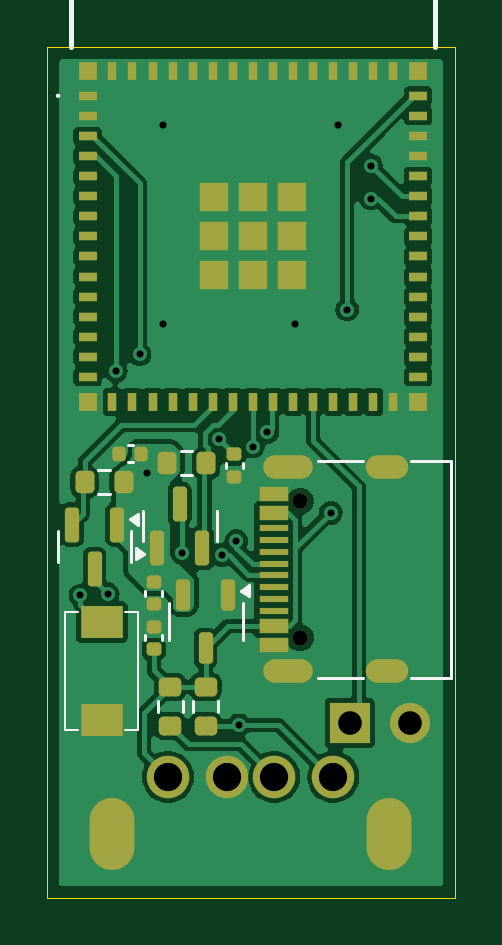
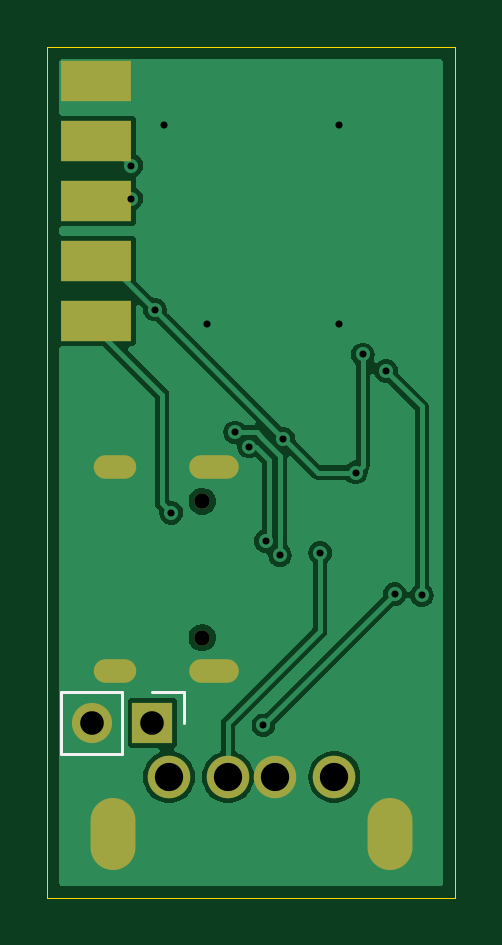
Circuit board: 11 layer files. Board 17.2 x 36.0 mm.
- bottom_copper: wyt-dongle-CuBottom.gbr (23784 bytes)
- top_copper: wyt-dongle-CuTop.gbr (70755 bytes)
- outline: wyt-dongle-EdgeCuts.gbr (558 bytes)
- bottom_mask: wyt-dongle-MaskBottom.gbr (1230 bytes)
- top_mask: wyt-dongle-MaskTop.gbr (5746 bytes)
- drill: wyt-dongle-NPTH.drl (362 bytes)
- drill: wyt-dongle-PTH.drl (1251 bytes)
- paste: wyt-dongle-PasteBottom.gbr (619 bytes)
- paste: wyt-dongle-PasteTop.gbr (5152 bytes)
- bottom_silk: wyt-dongle-SilkBottom.gbr (1569 bytes)
- top_silk: wyt-dongle-SilkTop.gbr (8729 bytes)

=== bottom_copper: wyt-dongle-CuBottom.gbr (23784 bytes, source omitted) ===
=== top_copper: wyt-dongle-CuTop.gbr (70755 bytes, source omitted) ===
=== outline: wyt-dongle-EdgeCuts.gbr ===
%TF.GenerationSoftware,KiCad,Pcbnew,8.0.6*%
%TF.CreationDate,2024-11-28T00:53:07-05:00*%
%TF.ProjectId,wyt-dongle,7779742d-646f-46e6-976c-652e6b696361,rev?*%
%TF.SameCoordinates,Original*%
%TF.FileFunction,Profile,NP*%
%FSLAX46Y46*%
G04 Gerber Fmt 4.6, Leading zero omitted, Abs format (unit mm)*
G04 Created by KiCad (PCBNEW 8.0.6) date 2024-11-28 00:53:07*
%MOMM*%
%LPD*%
G01*
G04 APERTURE LIST*
%TA.AperFunction,Profile*%
%ADD10C,0.050000*%
%TD*%
G04 APERTURE END LIST*
D10*
X0Y0D02*
X17250000Y0D01*
X17250000Y-36000000D01*
X0Y-36000000D01*
X0Y0D01*
M02*

=== bottom_mask: wyt-dongle-MaskBottom.gbr ===
%TF.GenerationSoftware,KiCad,Pcbnew,8.0.6*%
%TF.CreationDate,2024-11-28T00:53:07-05:00*%
%TF.ProjectId,wyt-dongle,7779742d-646f-46e6-976c-652e6b696361,rev?*%
%TF.SameCoordinates,Original*%
%TF.FileFunction,Soldermask,Bot*%
%TF.FilePolarity,Negative*%
%FSLAX46Y46*%
G04 Gerber Fmt 4.6, Leading zero omitted, Abs format (unit mm)*
G04 Created by KiCad (PCBNEW 8.0.6) date 2024-11-28 00:53:07*
%MOMM*%
%LPD*%
G01*
G04 APERTURE LIST*
%ADD10C,1.800000*%
%ADD11O,1.900000X3.050000*%
%ADD12C,0.650000*%
%ADD13O,2.100000X1.000000*%
%ADD14O,1.800000X1.000000*%
%ADD15R,1.700000X1.700000*%
%ADD16O,1.700000X1.700000*%
%ADD17R,3.000000X1.750000*%
G04 APERTURE END LIST*
D10*
%TO.C,J1*%
X12100000Y-30887500D03*
X9600000Y-30887500D03*
X7600000Y-30887500D03*
X5100000Y-30887500D03*
D11*
X14450000Y-33287500D03*
X2750000Y-33287500D03*
%TD*%
D12*
%TO.C,P1*%
X10695000Y-24990000D03*
X10695000Y-19210000D03*
D13*
X10175000Y-26420000D03*
D14*
X14375000Y-26420000D03*
D13*
X10175000Y-17780000D03*
D14*
X14375000Y-17780000D03*
%TD*%
D15*
%TO.C,J3*%
X12800000Y-28600000D03*
D16*
X15340000Y-28600000D03*
%TD*%
D17*
%TO.C,J2*%
X15200000Y-1420000D03*
X15200000Y-3960000D03*
X15200000Y-6500000D03*
X15200000Y-9040000D03*
X15200000Y-11580000D03*
%TD*%
M02*

=== top_mask: wyt-dongle-MaskTop.gbr ===
%TF.GenerationSoftware,KiCad,Pcbnew,8.0.6*%
%TF.CreationDate,2024-11-28T00:53:07-05:00*%
%TF.ProjectId,wyt-dongle,7779742d-646f-46e6-976c-652e6b696361,rev?*%
%TF.SameCoordinates,Original*%
%TF.FileFunction,Soldermask,Top*%
%TF.FilePolarity,Negative*%
%FSLAX46Y46*%
G04 Gerber Fmt 4.6, Leading zero omitted, Abs format (unit mm)*
G04 Created by KiCad (PCBNEW 8.0.6) date 2024-11-28 00:53:07*
%MOMM*%
%LPD*%
G01*
G04 APERTURE LIST*
G04 Aperture macros list*
%AMRoundRect*
0 Rectangle with rounded corners*
0 $1 Rounding radius*
0 $2 $3 $4 $5 $6 $7 $8 $9 X,Y pos of 4 corners*
0 Add a 4 corners polygon primitive as box body*
4,1,4,$2,$3,$4,$5,$6,$7,$8,$9,$2,$3,0*
0 Add four circle primitives for the rounded corners*
1,1,$1+$1,$2,$3*
1,1,$1+$1,$4,$5*
1,1,$1+$1,$6,$7*
1,1,$1+$1,$8,$9*
0 Add four rect primitives between the rounded corners*
20,1,$1+$1,$2,$3,$4,$5,0*
20,1,$1+$1,$4,$5,$6,$7,0*
20,1,$1+$1,$6,$7,$8,$9,0*
20,1,$1+$1,$8,$9,$2,$3,0*%
G04 Aperture macros list end*
%ADD10R,1.800000X1.350000*%
%ADD11RoundRect,0.200000X-0.275000X0.200000X-0.275000X-0.200000X0.275000X-0.200000X0.275000X0.200000X0*%
%ADD12RoundRect,0.150000X-0.150000X0.512500X-0.150000X-0.512500X0.150000X-0.512500X0.150000X0.512500X0*%
%ADD13RoundRect,0.140000X0.170000X-0.140000X0.170000X0.140000X-0.170000X0.140000X-0.170000X-0.140000X0*%
%ADD14R,0.800000X0.400000*%
%ADD15R,0.400000X0.800000*%
%ADD16R,1.200000X1.200000*%
%ADD17R,0.800000X0.800000*%
%ADD18RoundRect,0.140000X-0.170000X0.140000X-0.170000X-0.140000X0.170000X-0.140000X0.170000X0.140000X0*%
%ADD19C,1.800000*%
%ADD20O,1.900000X3.050000*%
%ADD21RoundRect,0.200000X0.200000X0.275000X-0.200000X0.275000X-0.200000X-0.275000X0.200000X-0.275000X0*%
%ADD22RoundRect,0.150000X0.150000X-0.587500X0.150000X0.587500X-0.150000X0.587500X-0.150000X-0.587500X0*%
%ADD23RoundRect,0.200000X-0.200000X-0.275000X0.200000X-0.275000X0.200000X0.275000X-0.200000X0.275000X0*%
%ADD24C,0.650000*%
%ADD25R,1.240000X0.600000*%
%ADD26R,1.240000X0.300000*%
%ADD27O,2.100000X1.000000*%
%ADD28O,1.800000X1.000000*%
%ADD29RoundRect,0.140000X0.140000X0.170000X-0.140000X0.170000X-0.140000X-0.170000X0.140000X-0.170000X0*%
%ADD30RoundRect,0.150000X-0.150000X0.587500X-0.150000X-0.587500X0.150000X-0.587500X0.150000X0.587500X0*%
%ADD31R,1.700000X1.700000*%
%ADD32O,1.700000X1.700000*%
G04 APERTURE END LIST*
D10*
%TO.C,SW1*%
X2300000Y-28475000D03*
X2300000Y-24325000D03*
%TD*%
D11*
%TO.C,R4*%
X5200000Y-27075000D03*
X5200000Y-28725000D03*
%TD*%
D12*
%TO.C,U1*%
X7650000Y-23162500D03*
X5750000Y-23162500D03*
X6700000Y-25437500D03*
%TD*%
D11*
%TO.C,R3*%
X6700000Y-27075000D03*
X6700000Y-28725000D03*
%TD*%
D13*
%TO.C,C1*%
X4500000Y-25480000D03*
X4500000Y-24520000D03*
%TD*%
D14*
%TO.C,U2*%
X1700000Y-2050000D03*
X1700000Y-2900000D03*
X1700000Y-3750000D03*
X1700000Y-4600000D03*
X1700000Y-5450000D03*
X1700000Y-6300000D03*
X1700000Y-7150000D03*
X1700000Y-8000000D03*
X1700000Y-8850000D03*
X1700000Y-9700000D03*
X1700000Y-10550000D03*
X1700000Y-11400000D03*
X1700000Y-12250000D03*
X1700000Y-13100000D03*
X1700000Y-13950000D03*
D15*
X2750000Y-15000000D03*
X3600000Y-15000000D03*
X4450000Y-15000000D03*
X5300000Y-15000000D03*
X6150000Y-15000000D03*
X7000000Y-15000000D03*
X7850000Y-15000000D03*
X8700000Y-15000000D03*
X9550000Y-15000000D03*
X10400000Y-15000000D03*
X11250000Y-15000000D03*
X12100000Y-15000000D03*
X12950000Y-15000000D03*
X13800000Y-15000000D03*
X14650000Y-15000000D03*
D14*
X15700000Y-13950000D03*
X15700000Y-13100000D03*
X15700000Y-12250000D03*
X15700000Y-11400000D03*
X15700000Y-10550000D03*
X15700000Y-9700000D03*
X15700000Y-8850000D03*
X15700000Y-8000000D03*
X15700000Y-7150000D03*
X15700000Y-6300000D03*
X15700000Y-5450000D03*
X15700000Y-4600000D03*
X15700000Y-3750000D03*
X15700000Y-2900000D03*
X15700000Y-2050000D03*
D15*
X14650000Y-1000000D03*
X13800000Y-1000000D03*
X12950000Y-1000000D03*
X12100000Y-1000000D03*
X11250000Y-1000000D03*
X10400000Y-1000000D03*
X9550000Y-1000000D03*
X8700000Y-1000000D03*
X7850000Y-1000000D03*
X7000000Y-1000000D03*
X6150000Y-1000000D03*
X5300000Y-1000000D03*
X4450000Y-1000000D03*
X3600000Y-1000000D03*
X2750000Y-1000000D03*
D16*
X8700000Y-8000000D03*
D17*
X1700000Y-1000000D03*
X1700000Y-15000000D03*
X15700000Y-15000000D03*
X15700000Y-1000000D03*
D16*
X7050000Y-6350000D03*
X7050000Y-8000000D03*
X7050000Y-9650000D03*
X8700000Y-9650000D03*
X10350000Y-9650000D03*
X10350000Y-8000000D03*
X10350000Y-6350000D03*
X8700000Y-6350000D03*
%TD*%
D18*
%TO.C,C2*%
X4500000Y-22620000D03*
X4500000Y-23580000D03*
%TD*%
D19*
%TO.C,J1*%
X12100000Y-30887500D03*
X9600000Y-30887500D03*
X7600000Y-30887500D03*
X5100000Y-30887500D03*
D20*
X14450000Y-33287500D03*
X2750000Y-33287500D03*
%TD*%
D13*
%TO.C,C4*%
X7900000Y-18180000D03*
X7900000Y-17220000D03*
%TD*%
D21*
%TO.C,R1*%
X3225000Y-18400000D03*
X1575000Y-18400000D03*
%TD*%
D22*
%TO.C,Q2*%
X4650000Y-21200000D03*
X6550000Y-21200000D03*
X5600000Y-19325000D03*
%TD*%
D23*
%TO.C,R2*%
X5075000Y-17600000D03*
X6725000Y-17600000D03*
%TD*%
D24*
%TO.C,P1*%
X10695000Y-24990000D03*
X10695000Y-19210000D03*
D25*
X9575000Y-25300000D03*
X9575000Y-24500000D03*
D26*
X9575000Y-23350000D03*
X9575000Y-22350000D03*
X9575000Y-21850000D03*
X9575000Y-20850000D03*
D25*
X9575000Y-19700000D03*
X9575000Y-18900000D03*
X9575000Y-18900000D03*
X9575000Y-19700000D03*
D26*
X9575000Y-20350000D03*
X9575000Y-21350000D03*
X9575000Y-22850000D03*
X9575000Y-23850000D03*
D25*
X9575000Y-24500000D03*
X9575000Y-25300000D03*
D27*
X10175000Y-26420000D03*
D28*
X14375000Y-26420000D03*
D27*
X10175000Y-17780000D03*
D28*
X14375000Y-17780000D03*
%TD*%
D29*
%TO.C,C3*%
X3980000Y-17200000D03*
X3020000Y-17200000D03*
%TD*%
D30*
%TO.C,Q1*%
X2950000Y-20200000D03*
X1050000Y-20200000D03*
X2000000Y-22075000D03*
%TD*%
D31*
%TO.C,J3*%
X12800000Y-28600000D03*
D32*
X15340000Y-28600000D03*
%TD*%
M02*

=== drill: wyt-dongle-NPTH.drl ===
M48
; DRILL file {KiCad 8.0.6} date 2024-11-28T00:53:07-0500
; FORMAT={-:-/ absolute / inch / decimal}
; #@! TF.CreationDate,2024-11-28T00:53:07-05:00
; #@! TF.GenerationSoftware,Kicad,Pcbnew,8.0.6
; #@! TF.FileFunction,NonPlated,1,2,NPTH
FMAT,2
INCH
; #@! TA.AperFunction,NonPlated,NPTH,ComponentDrill
T1C0.0256
%
G90
G05
T1
X0.4211Y-0.7563
X0.4211Y-0.9839
M30

=== drill: wyt-dongle-PTH.drl ===
M48
; DRILL file {KiCad 8.0.6} date 2024-11-28T00:53:07-0500
; FORMAT={-:-/ absolute / inch / decimal}
; #@! TF.CreationDate,2024-11-28T00:53:07-05:00
; #@! TF.GenerationSoftware,Kicad,Pcbnew,8.0.6
; #@! TF.FileFunction,Plated,1,2,PTH
FMAT,2
INCH
; #@! TA.AperFunction,Plated,PTH,ViaDrill
T1C0.0118
; #@! TA.AperFunction,Plated,PTH,ComponentDrill
T2C0.0236
; #@! TA.AperFunction,Plated,PTH,ComponentDrill
T3C0.0394
; #@! TA.AperFunction,Plated,PTH,ComponentDrill
T4C0.0433
; #@! TA.AperFunction,Plated,PTH,ComponentDrill
T5C0.0472
%
G90
G05
T1
X0.0551Y-0.9134
X0.1004Y-0.9114
X0.1142Y-0.5394
X0.1535Y-0.5118
X0.1654Y-0.7087
X0.1929Y-0.1299
X0.1929Y-0.4606
X0.2244Y-0.8425
X0.2861Y-0.6522
X0.2913Y-0.8465
X0.315Y-0.8228
X0.3189Y-1.1299
X0.3425Y-0.6654
X0.3661Y-0.6417
X0.4134Y-0.4606
X0.4724Y-0.7756
X0.4843Y-0.1299
X0.5Y-0.437
X0.5394Y-0.1969
X0.5394Y-0.252
T3
X0.5039Y-1.126
X0.6039Y-1.126
T5
X0.2008Y-1.216
X0.2992Y-1.216
X0.378Y-1.216
X0.4764Y-1.216
T2
G00X0.3789Y-0.7
M15
G01X0.4222Y-0.7
M16
G05
G00X0.3789Y-1.0402
M15
G01X0.4222Y-1.0402
M16
G05
G00X0.5502Y-0.7
M15
G01X0.5817Y-0.7
M16
G05
G00X0.5502Y-1.0402
M15
G01X0.5817Y-1.0402
M16
G05
T4
G00X0.1083Y-1.3332
M15
G01X0.1083Y-1.2879
M16
G05
G00X0.5689Y-1.3332
M15
G01X0.5689Y-1.2879
M16
G05
M30

=== paste: wyt-dongle-PasteBottom.gbr ===
%TF.GenerationSoftware,KiCad,Pcbnew,8.0.6*%
%TF.CreationDate,2024-11-28T00:53:07-05:00*%
%TF.ProjectId,wyt-dongle,7779742d-646f-46e6-976c-652e6b696361,rev?*%
%TF.SameCoordinates,Original*%
%TF.FileFunction,Paste,Bot*%
%TF.FilePolarity,Positive*%
%FSLAX46Y46*%
G04 Gerber Fmt 4.6, Leading zero omitted, Abs format (unit mm)*
G04 Created by KiCad (PCBNEW 8.0.6) date 2024-11-28 00:53:07*
%MOMM*%
%LPD*%
G01*
G04 APERTURE LIST*
%ADD10R,3.000000X1.750000*%
G04 APERTURE END LIST*
D10*
%TO.C,J2*%
X15200000Y-1420000D03*
X15200000Y-3960000D03*
X15200000Y-6500000D03*
X15200000Y-9040000D03*
X15200000Y-11580000D03*
%TD*%
M02*

=== paste: wyt-dongle-PasteTop.gbr ===
%TF.GenerationSoftware,KiCad,Pcbnew,8.0.6*%
%TF.CreationDate,2024-11-28T00:53:07-05:00*%
%TF.ProjectId,wyt-dongle,7779742d-646f-46e6-976c-652e6b696361,rev?*%
%TF.SameCoordinates,Original*%
%TF.FileFunction,Paste,Top*%
%TF.FilePolarity,Positive*%
%FSLAX46Y46*%
G04 Gerber Fmt 4.6, Leading zero omitted, Abs format (unit mm)*
G04 Created by KiCad (PCBNEW 8.0.6) date 2024-11-28 00:53:07*
%MOMM*%
%LPD*%
G01*
G04 APERTURE LIST*
G04 Aperture macros list*
%AMRoundRect*
0 Rectangle with rounded corners*
0 $1 Rounding radius*
0 $2 $3 $4 $5 $6 $7 $8 $9 X,Y pos of 4 corners*
0 Add a 4 corners polygon primitive as box body*
4,1,4,$2,$3,$4,$5,$6,$7,$8,$9,$2,$3,0*
0 Add four circle primitives for the rounded corners*
1,1,$1+$1,$2,$3*
1,1,$1+$1,$4,$5*
1,1,$1+$1,$6,$7*
1,1,$1+$1,$8,$9*
0 Add four rect primitives between the rounded corners*
20,1,$1+$1,$2,$3,$4,$5,0*
20,1,$1+$1,$4,$5,$6,$7,0*
20,1,$1+$1,$6,$7,$8,$9,0*
20,1,$1+$1,$8,$9,$2,$3,0*%
G04 Aperture macros list end*
%ADD10R,1.800000X1.350000*%
%ADD11RoundRect,0.200000X-0.275000X0.200000X-0.275000X-0.200000X0.275000X-0.200000X0.275000X0.200000X0*%
%ADD12RoundRect,0.150000X-0.150000X0.512500X-0.150000X-0.512500X0.150000X-0.512500X0.150000X0.512500X0*%
%ADD13RoundRect,0.140000X0.170000X-0.140000X0.170000X0.140000X-0.170000X0.140000X-0.170000X-0.140000X0*%
%ADD14R,0.800000X0.400000*%
%ADD15R,0.400000X0.800000*%
%ADD16R,1.200000X1.200000*%
%ADD17R,0.800000X0.800000*%
%ADD18RoundRect,0.140000X-0.170000X0.140000X-0.170000X-0.140000X0.170000X-0.140000X0.170000X0.140000X0*%
%ADD19RoundRect,0.200000X0.200000X0.275000X-0.200000X0.275000X-0.200000X-0.275000X0.200000X-0.275000X0*%
%ADD20RoundRect,0.150000X0.150000X-0.587500X0.150000X0.587500X-0.150000X0.587500X-0.150000X-0.587500X0*%
%ADD21RoundRect,0.200000X-0.200000X-0.275000X0.200000X-0.275000X0.200000X0.275000X-0.200000X0.275000X0*%
%ADD22R,1.240000X0.600000*%
%ADD23R,1.240000X0.300000*%
%ADD24RoundRect,0.140000X0.140000X0.170000X-0.140000X0.170000X-0.140000X-0.170000X0.140000X-0.170000X0*%
%ADD25RoundRect,0.150000X-0.150000X0.587500X-0.150000X-0.587500X0.150000X-0.587500X0.150000X0.587500X0*%
G04 APERTURE END LIST*
D10*
%TO.C,SW1*%
X2300000Y-28475000D03*
X2300000Y-24325000D03*
%TD*%
D11*
%TO.C,R4*%
X5200000Y-27075000D03*
X5200000Y-28725000D03*
%TD*%
D12*
%TO.C,U1*%
X7650000Y-23162500D03*
X5750000Y-23162500D03*
X6700000Y-25437500D03*
%TD*%
D11*
%TO.C,R3*%
X6700000Y-27075000D03*
X6700000Y-28725000D03*
%TD*%
D13*
%TO.C,C1*%
X4500000Y-25480000D03*
X4500000Y-24520000D03*
%TD*%
D14*
%TO.C,U2*%
X1700000Y-2050000D03*
X1700000Y-2900000D03*
X1700000Y-3750000D03*
X1700000Y-4600000D03*
X1700000Y-5450000D03*
X1700000Y-6300000D03*
X1700000Y-7150000D03*
X1700000Y-8000000D03*
X1700000Y-8850000D03*
X1700000Y-9700000D03*
X1700000Y-10550000D03*
X1700000Y-11400000D03*
X1700000Y-12250000D03*
X1700000Y-13100000D03*
X1700000Y-13950000D03*
D15*
X2750000Y-15000000D03*
X3600000Y-15000000D03*
X4450000Y-15000000D03*
X5300000Y-15000000D03*
X6150000Y-15000000D03*
X7000000Y-15000000D03*
X7850000Y-15000000D03*
X8700000Y-15000000D03*
X9550000Y-15000000D03*
X10400000Y-15000000D03*
X11250000Y-15000000D03*
X12100000Y-15000000D03*
X12950000Y-15000000D03*
X13800000Y-15000000D03*
X14650000Y-15000000D03*
D14*
X15700000Y-13950000D03*
X15700000Y-13100000D03*
X15700000Y-12250000D03*
X15700000Y-11400000D03*
X15700000Y-10550000D03*
X15700000Y-9700000D03*
X15700000Y-8850000D03*
X15700000Y-8000000D03*
X15700000Y-7150000D03*
X15700000Y-6300000D03*
X15700000Y-5450000D03*
X15700000Y-4600000D03*
X15700000Y-3750000D03*
X15700000Y-2900000D03*
X15700000Y-2050000D03*
D15*
X14650000Y-1000000D03*
X13800000Y-1000000D03*
X12950000Y-1000000D03*
X12100000Y-1000000D03*
X11250000Y-1000000D03*
X10400000Y-1000000D03*
X9550000Y-1000000D03*
X8700000Y-1000000D03*
X7850000Y-1000000D03*
X7000000Y-1000000D03*
X6150000Y-1000000D03*
X5300000Y-1000000D03*
X4450000Y-1000000D03*
X3600000Y-1000000D03*
X2750000Y-1000000D03*
D16*
X8700000Y-8000000D03*
D17*
X1700000Y-1000000D03*
X1700000Y-15000000D03*
X15700000Y-15000000D03*
X15700000Y-1000000D03*
D16*
X7050000Y-6350000D03*
X7050000Y-8000000D03*
X7050000Y-9650000D03*
X8700000Y-9650000D03*
X10350000Y-9650000D03*
X10350000Y-8000000D03*
X10350000Y-6350000D03*
X8700000Y-6350000D03*
%TD*%
D18*
%TO.C,C2*%
X4500000Y-22620000D03*
X4500000Y-23580000D03*
%TD*%
D13*
%TO.C,C4*%
X7900000Y-18180000D03*
X7900000Y-17220000D03*
%TD*%
D19*
%TO.C,R1*%
X3225000Y-18400000D03*
X1575000Y-18400000D03*
%TD*%
D20*
%TO.C,Q2*%
X4650000Y-21200000D03*
X6550000Y-21200000D03*
X5600000Y-19325000D03*
%TD*%
D21*
%TO.C,R2*%
X5075000Y-17600000D03*
X6725000Y-17600000D03*
%TD*%
D22*
%TO.C,P1*%
X9575000Y-25300000D03*
X9575000Y-24500000D03*
D23*
X9575000Y-23350000D03*
X9575000Y-22350000D03*
X9575000Y-21850000D03*
X9575000Y-20850000D03*
D22*
X9575000Y-19700000D03*
X9575000Y-18900000D03*
X9575000Y-18900000D03*
X9575000Y-19700000D03*
D23*
X9575000Y-20350000D03*
X9575000Y-21350000D03*
X9575000Y-22850000D03*
X9575000Y-23850000D03*
D22*
X9575000Y-24500000D03*
X9575000Y-25300000D03*
%TD*%
D24*
%TO.C,C3*%
X3980000Y-17200000D03*
X3020000Y-17200000D03*
%TD*%
D25*
%TO.C,Q1*%
X2950000Y-20200000D03*
X1050000Y-20200000D03*
X2000000Y-22075000D03*
%TD*%
M02*

=== bottom_silk: wyt-dongle-SilkBottom.gbr ===
%TF.GenerationSoftware,KiCad,Pcbnew,8.0.6*%
%TF.CreationDate,2024-11-28T00:53:07-05:00*%
%TF.ProjectId,wyt-dongle,7779742d-646f-46e6-976c-652e6b696361,rev?*%
%TF.SameCoordinates,Original*%
%TF.FileFunction,Legend,Bot*%
%TF.FilePolarity,Positive*%
%FSLAX46Y46*%
G04 Gerber Fmt 4.6, Leading zero omitted, Abs format (unit mm)*
G04 Created by KiCad (PCBNEW 8.0.6) date 2024-11-28 00:53:07*
%MOMM*%
%LPD*%
G01*
G04 APERTURE LIST*
%ADD10C,0.120000*%
%ADD11C,1.800000*%
%ADD12O,1.900000X3.050000*%
%ADD13C,0.650000*%
%ADD14O,2.100000X1.000000*%
%ADD15O,1.800000X1.000000*%
%ADD16R,1.700000X1.700000*%
%ADD17O,1.700000X1.700000*%
%ADD18R,3.000000X1.750000*%
G04 APERTURE END LIST*
D10*
%TO.C,J3*%
X11470000Y-27270000D02*
X12800000Y-27270000D01*
X11470000Y-28600000D02*
X11470000Y-27270000D01*
X14070000Y-29930000D02*
X14070000Y-27270000D01*
X16670000Y-27270000D02*
X14070000Y-27270000D01*
X16670000Y-29930000D02*
X14070000Y-29930000D01*
X16670000Y-29930000D02*
X16670000Y-27270000D01*
%TD*%
%LPC*%
D11*
%TO.C,J1*%
X12100000Y-30887500D03*
X9600000Y-30887500D03*
X7600000Y-30887500D03*
X5100000Y-30887500D03*
D12*
X14450000Y-33287500D03*
X2750000Y-33287500D03*
%TD*%
D13*
%TO.C,P1*%
X10695000Y-24990000D03*
X10695000Y-19210000D03*
D14*
X10175000Y-26420000D03*
D15*
X14375000Y-26420000D03*
D14*
X10175000Y-17780000D03*
D15*
X14375000Y-17780000D03*
%TD*%
D16*
%TO.C,J3*%
X12800000Y-28600000D03*
D17*
X15340000Y-28600000D03*
%TD*%
D18*
%TO.C,J2*%
X15200000Y-1420000D03*
X15200000Y-3960000D03*
X15200000Y-6500000D03*
X15200000Y-9040000D03*
X15200000Y-11580000D03*
%TD*%
%LPD*%
M02*

=== top_silk: wyt-dongle-SilkTop.gbr (8729 bytes, source omitted) ===
